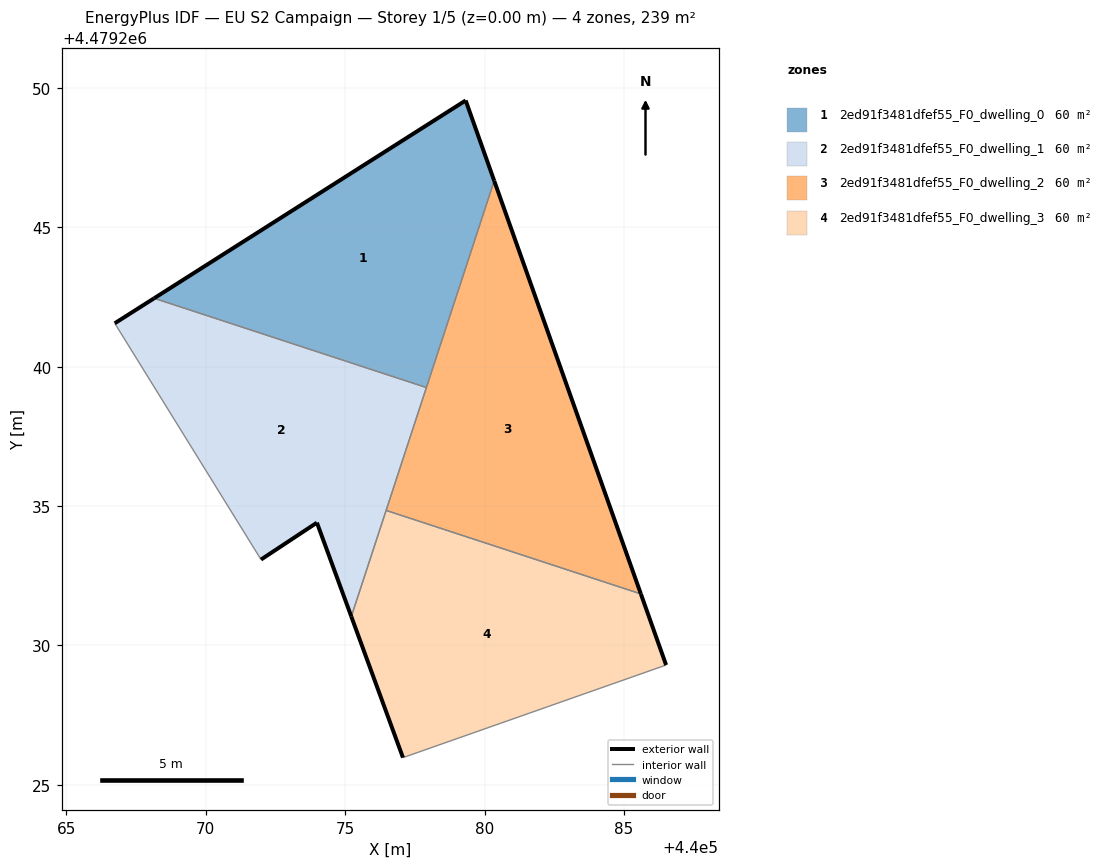
=== STOREY PLAN SPEC (per zone: floor XY polygon, exterior-wall plan segments, windows/doors) ===
zone 1: 2ed91f3481dfef55_F0_dwelling_0  (59.8 m²)
  floor: (440077.91, 4479239.25) (440080.34, 4479246.67) (440079.32, 4479249.55) (440068.15, 4479242.45)
  exterior wall: (440068.15, 4479242.45) – (440079.32, 4479249.55)  [13.2 m]
  exterior wall: (440079.32, 4479249.55) – (440080.34, 4479246.67)  [3.1 m]
  interior walls: 2
zone 2: 2ed91f3481dfef55_F0_dwelling_1  (59.8 m²)
  floor: (440075.22, 4479231.04) (440077.91, 4479239.25) (440068.15, 4479242.45) (440066.73, 4479241.56) (440071.98, 4479233.08) (440073.99, 4479234.41)
  exterior wall: (440073.99, 4479234.41) – (440071.98, 4479233.08)  [2.4 m]
  exterior wall: (440066.73, 4479241.56) – (440068.15, 4479242.45)  [1.7 m]
  exterior wall: (440075.22, 4479231.04) – (440073.99, 4479234.41)  [3.6 m]
  interior walls: 4
zone 3: 2ed91f3481dfef55_F0_dwelling_2  (59.8 m²)
  floor: (440085.61, 4479231.85) (440080.34, 4479246.67) (440076.47, 4479234.84)
  exterior wall: (440080.34, 4479246.67) – (440085.61, 4479231.85)  [15.7 m]
  interior walls: 3
zone 4: 2ed91f3481dfef55_F0_dwelling_3  (59.8 m²)
  floor: (440086.51, 4479229.30) (440085.61, 4479231.85) (440076.47, 4479234.84) (440075.22, 4479231.04) (440077.07, 4479225.98)
  exterior wall: (440085.61, 4479231.85) – (440086.51, 4479229.30)  [2.7 m]
  exterior wall: (440077.07, 4479225.98) – (440075.22, 4479231.04)  [5.4 m]
  interior walls: 3

=== DERIVED (storey summary) ===
Building: EU S2 Campaign
Storey: 1 of 5  (floor level z = 0.00 m)
Storey gross floor area: 239.3 m²
Zones on this storey: 4
  - 2ed91f3481dfef55_F0_dwelling_0: floor 59.8 m²; exterior wall 16.3 m (48.9 m²); WWR 0.0%
  - 2ed91f3481dfef55_F0_dwelling_1: floor 59.8 m²; exterior wall 7.7 m (23.0 m²); WWR 0.0%
  - 2ed91f3481dfef55_F0_dwelling_2: floor 59.8 m²; exterior wall 15.7 m (47.2 m²); WWR 0.0%
  - 2ed91f3481dfef55_F0_dwelling_3: floor 59.8 m²; exterior wall 8.1 m (24.3 m²); WWR 0.0%
Zone adjacency (shared interzone walls):
  - 2ed91f3481dfef55_F0_dwelling_0 ↔ 2ed91f3481dfef55_F0_dwelling_1
  - 2ed91f3481dfef55_F0_dwelling_0 ↔ 2ed91f3481dfef55_F0_dwelling_2
  - 2ed91f3481dfef55_F0_dwelling_1 ↔ 2ed91f3481dfef55_F0_dwelling_2
  - 2ed91f3481dfef55_F0_dwelling_1 ↔ 2ed91f3481dfef55_F0_dwelling_3
  - 2ed91f3481dfef55_F0_dwelling_2 ↔ 2ed91f3481dfef55_F0_dwelling_3